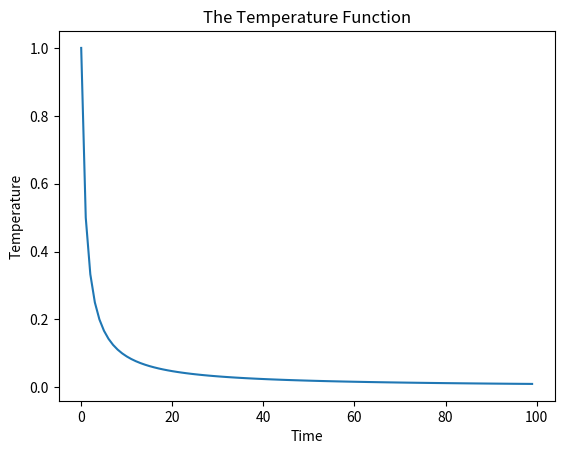

Reproduce this figure in Python.
import matplotlib.pyplot as plt

temperature = lambda t: 1 / (t + 1)
ts = list(range(0, 100))
plt.plot(ts, [temperature(t) for t in ts])
plt.title('The Temperature Function')
plt.xlabel('Time')
plt.ylabel('Temperature')
plt.show()